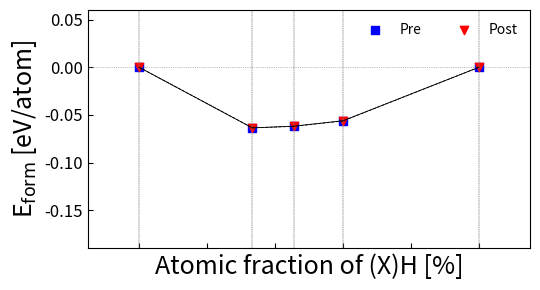

This chart was generated by the following Python code:
import matplotlib.pyplot as plt
import numpy as np


# This is demostration how we calculate the atomic fraction
# Crystals          AlH3    NaAlH4      Na5Al3H14   Na3AlH6      NaH
# NaH(%)            0/4     2/6         10/22       6/10         2/2
# NaH(%)            0       33.33       45.45       60          100



crystals = ['AlH$_3$', 'XAlH$_4$', 'X$_5$Al$_3$H$_{14}$', 'X$_3$AlH$_6$', 'XH']
atomic_fraction_of_XH = np.array([0, 33.33, 45.45, 60, 100])
# Fomation energy E [(eV)/atom]   # AlH3  NaAlH4           Na5Al3H14        Na3AlH6       NaH
formation_energies =   np.array([[0,     -0.06364545,     -0.06178818 ,   -0.05610553 ,   0],  # Before relaxation
                                 [0,    -0.06346385,    -0.06204824 ,     -0.05632537 ,  0]]) # After relaxation 

# The dots need to be connected
convex_hull_idx_list = [[0, 1, 2, 3, 4],
                        [0, 1, 2, 3, 4]]

numCrystals = len(crystals)
markers = ['s','v' , 'o', 'D', '^']

plt.figure(figsize=(5.5, 3))
# Plot line y = 0 
plt.axhline(y=0, color='gray', linestyle=':', lw=0.5)
plt.ylabel('E$_\mathrm{form}$ [eV/atom]', fontsize=18)
plt.tick_params(labelbottom=False)
plt.xlabel('')
for i, X in enumerate(['Pre', 'Post']):
    #plt.subplot(5, 1, i+1)
    # Plot vertical lines at the percentage of 0, 33.33, 45.45, 60, 100
    for f in atomic_fraction_of_XH:
        plt.axvline(x=f, color='gray', linestyle='--', lw=0.3)
    # Plot convex hull 
    plt.plot(atomic_fraction_of_XH[convex_hull_idx_list[i]], formation_energies[i][convex_hull_idx_list[i]], 'black', lw=0.6, linestyle='-' if i == 0 else '--')
    
    # Plot each the formation energy for each crystal
    # for j in range(numCrystals):
    #     plt.scatter(atomic_fraction_of_XH[j], formation_energies[i][j], marker=markers[j], color='blue' if i == 0 else 'red', label=crystals[j])
    plt.scatter(atomic_fraction_of_XH, formation_energies[i], marker=markers[i], color='blue' if i == 0 else 'red', label=X)
    plt.tick_params(direction='in', labelsize=12)
    plt.xlim(-15, 115)
    plt.ylim(-0.19, 0.06)
    plt.xlabel('Atomic fraction of (X)H [%]', fontsize=18)

    # (a) - (e)
    #plt.annotate(f'({chr(97+i)})', xy=(0.02, 0.8), xycoords="axes fraction", fontsize=16)
    #plt.annotate('X={}'.format(X), xy=(0.02, 0.1), xycoords="axes fraction", fontsize=16)

    # Legend at the top 
    # plt.legend(ncol=5, columnspacing=0.1, handletextpad=0, loc='upper center', bbox_to_anchor=(0.5, 1.30), fontsize=12, frameon=False)
# plt.subplots_adjust(hspace=0.02, wspace=0.01, left=0.15, bottom=0.1, right=0.99, top=0.95)
plt.legend(ncol=2, frameon=False)
plt.tight_layout()

plt.savefig('phasediaPrePost.png')
plt.savefig('phasediaPrePost.pdf')
plt.show()
